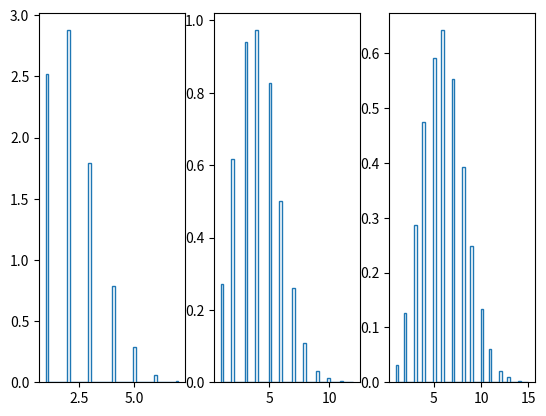

This chart was generated by the following Python code:
import numpy as np
import matplotlib.pyplot as plt
#from collections import Counter

n,m,p,N=10,20,0.2,10000
X=np.random.binomial(n,p,N)
Y=np.random.binomial(m,p,N)
Z=X+Y

print("E(X):",X.mean(),"  E(Y):",Y.mean(),"E(Z):",Z.mean())

Xls=np.linspace(start=1, stop=max(X),num=50 + 1, endpoint=True)
Yls=np.linspace(start=1, stop=max(Y),num=50 + 1, endpoint=True)
Zls=np.linspace(start=1, stop=max(Z),num=50 + 1, endpoint=True)
 
fig = plt.figure()
axes = fig.subplots(nrows=1, ncols=3)
axes[0].hist(X,bins=Xls,density=1,histtype='step',label="Histogramme")
axes[1].hist(Y,bins=Yls,density=1,histtype='step',label="Histogramme")
axes[2].hist(Z,bins=Zls,density=1,histtype='step',label="Histogramme")
plt.show()    

#########################################################
##############           OUTPUT           ###############
#E(X): 1.9769   E(Y): 3.9895 E(Z): 5.9664